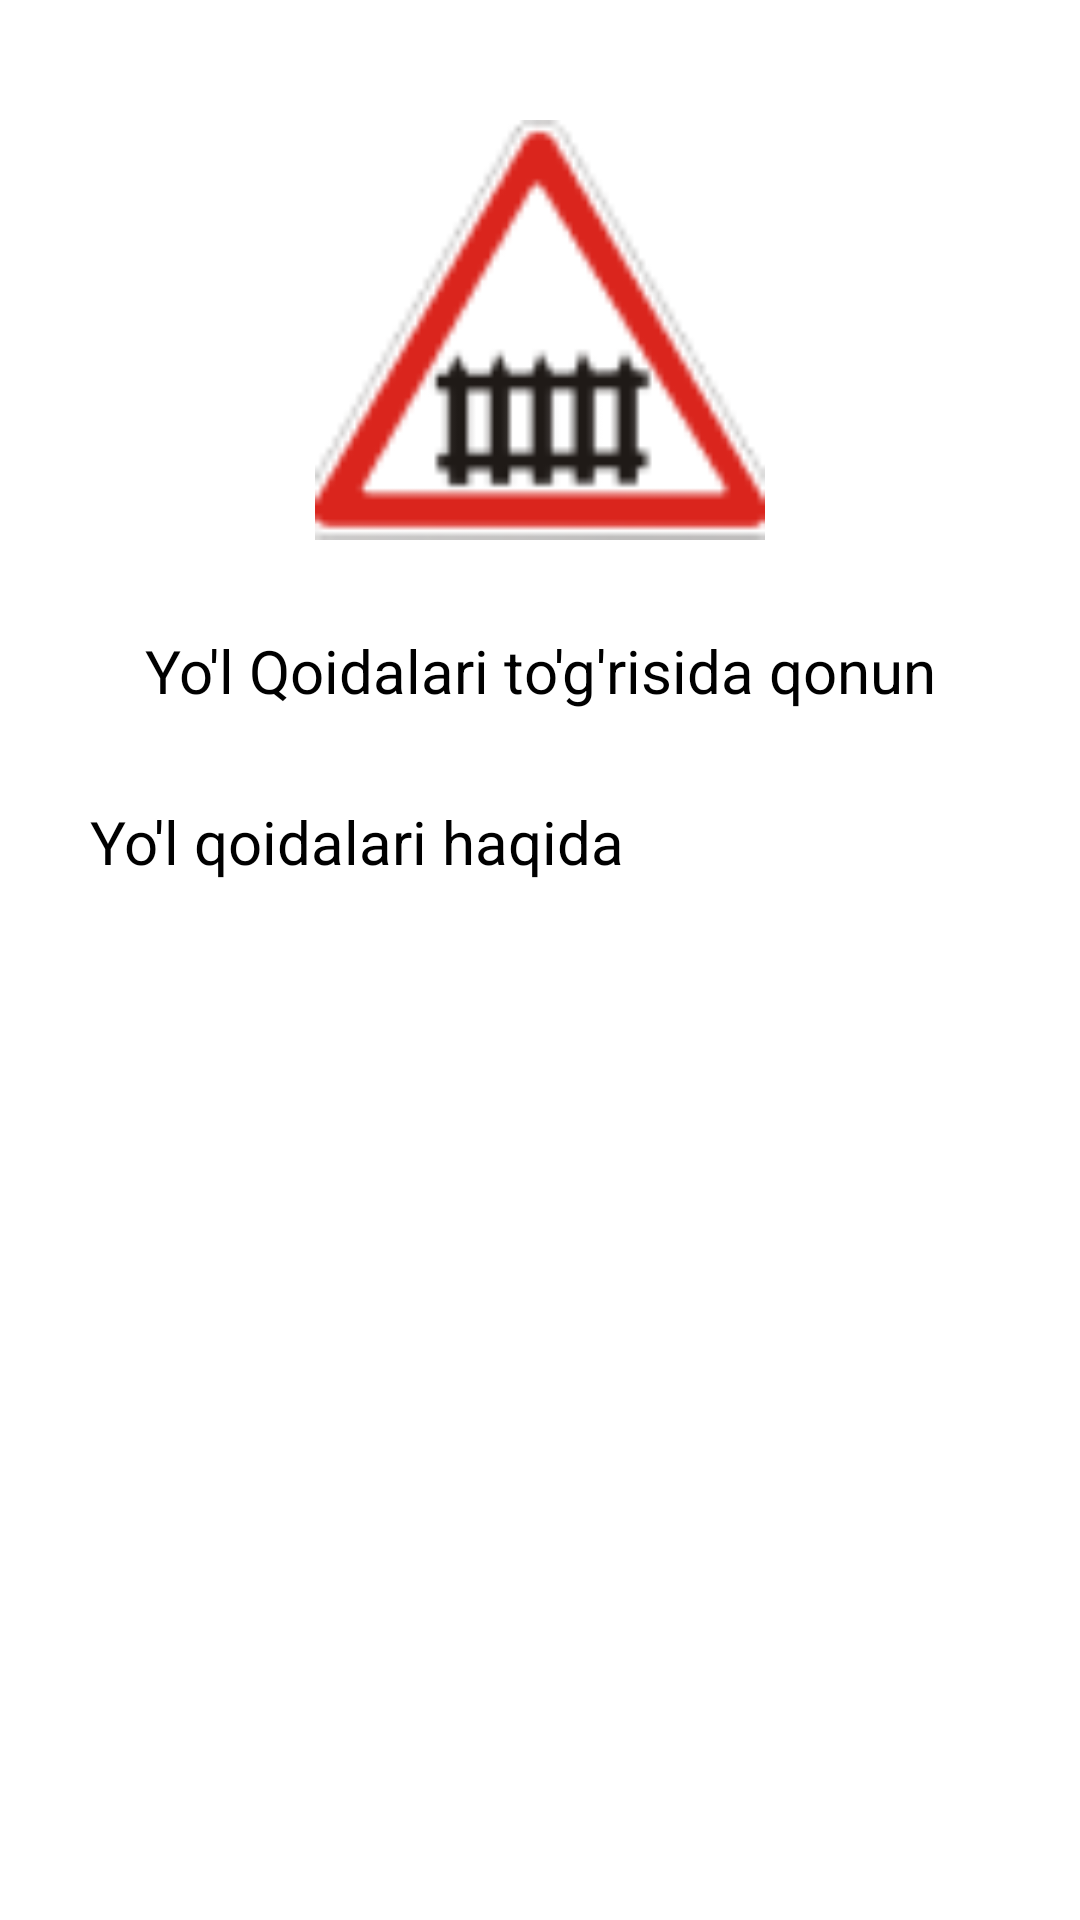

Reconstruct the res/layout file that produces this screen, plus the resources it refers to.
<!-- AndroidManifest.xml: application theme Theme.YolHarakatQoidalari -->
<!-- res/layout/fragment_show.xml -->
<?xml version="1.0" encoding="utf-8"?>
<LinearLayout xmlns:android="http://schemas.android.com/apk/res/android"
    xmlns:tools="http://schemas.android.com/tools"
    android:layout_width="match_parent"
    android:layout_height="match_parent"
    tools:context=".fragments.ShowFragment"
    android:orientation="vertical"
    android:gravity="center_horizontal"
    android:padding="20dp">

    <ImageView
        android:layout_width="150dp"
        android:layout_height="150dp"
        android:id="@+id/image_show"
        android:src="@drawable/image"
        android:layout_margin="15dp"
        />
    <TextView
        android:layout_width="match_parent"
        android:layout_height="wrap_content"
        android:id="@+id/txt_show_nomi"
        android:layout_marginTop="10dp"
        android:layout_marginBottom="20dp"
        android:textColor="@color/black"
        android:textSize="20sp"
        android:text="@string/yo_l_qoidalari_to_g_risida_qonun"
        android:gravity="center"
        />
    <ScrollView
        android:layout_width="match_parent"
        android:layout_height="wrap_content">
        <TextView
            android:layout_width="match_parent"
            android:layout_height="wrap_content"
            android:id="@+id/txt_about_show"
            android:text="@string/yo_l_qoidalari_haqida"
            android:layout_margin="10dp"
            android:textSize="20sp"
            android:textColor="@color/black"
            />
    </ScrollView>

</LinearLayout>
<!-- resources referenced by this layout -->
<resources>
  <color name="black">#FF000000</color>
  <!-- drawable image: png bitmap (drawable, 4604 bytes) -->
  <string name="yo_l_qoidalari_haqida">Yo\'l qoidalari haqida</string>
  <string name="yo_l_qoidalari_to_g_risida_qonun">Yo\'l Qoidalari to\'g\'risida qonun</string>
  <style name="Theme.YolHarakatQoidalari" parent="Theme.MaterialComponents.DayNight.DarkActionBar">
          
          <item name="colorPrimary">@color/purple_500</item>
          <item name="colorPrimaryVariant">@color/purple_700</item>
          <item name="colorOnPrimary">@color/white</item>
          
          <item name="colorSecondary">@color/teal_200</item>
          <item name="colorSecondaryVariant">@color/teal_700</item>
          <item name="colorOnSecondary">@color/black</item>
          
          <item name="android:statusBarColor" tools:targetApi="l">?attr/colorPrimaryVariant</item>
          
      </style>
  <color name="purple_500">#FF005CA1</color>
  <color name="purple_700">#FF3700B3</color>
  <color name="white">#FFFFFFFF</color>
  <color name="teal_200">#FF03DAC5</color>
  <color name="teal_700">#FF018786</color>
</resources>
